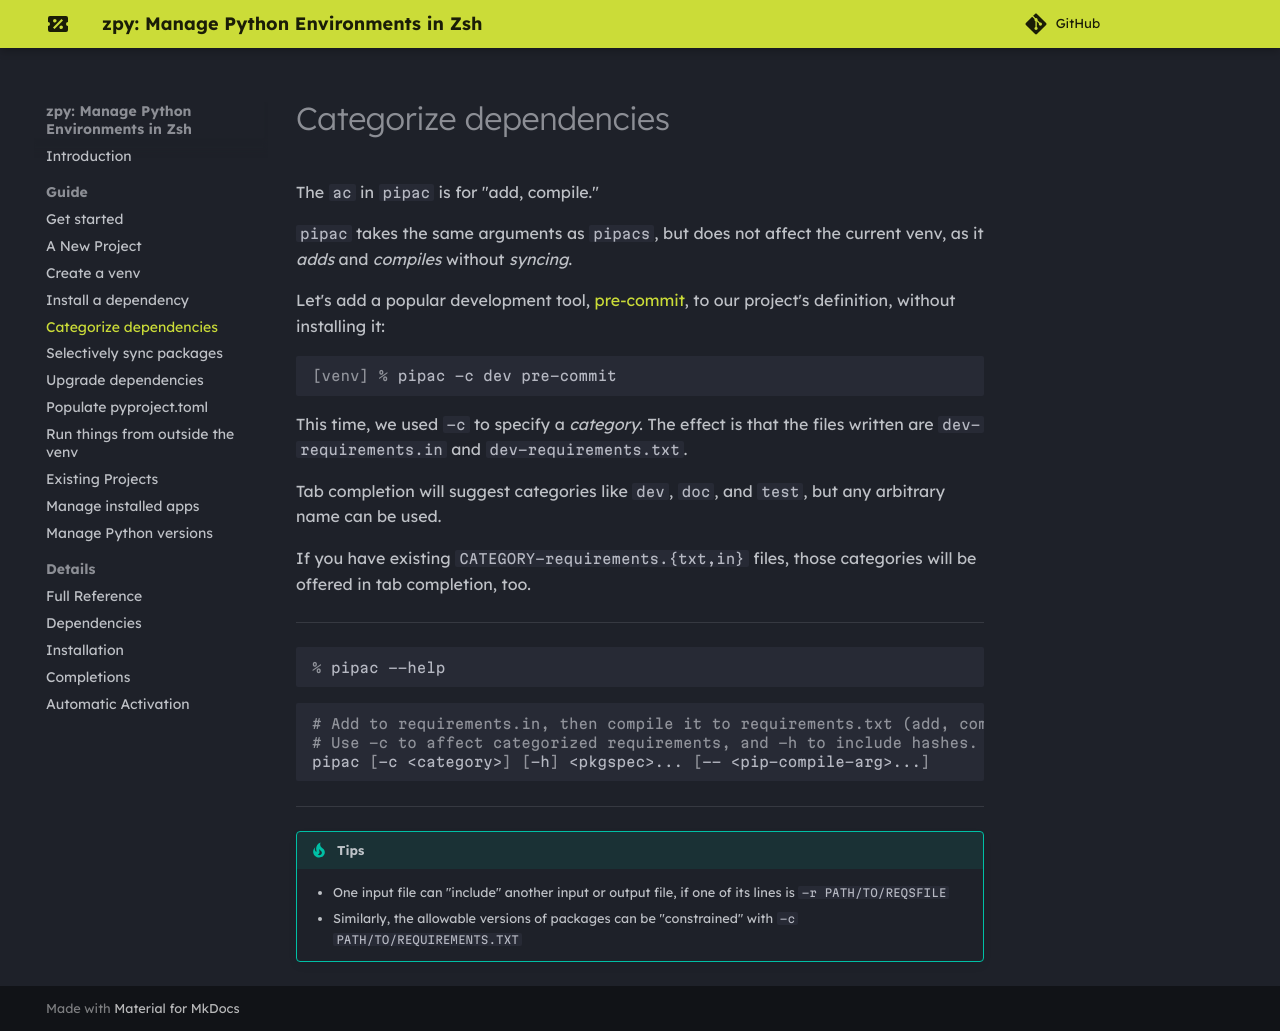

repository: AndydeCleyre/zpy · page: new_proj/pipac/index.html · generator: sphinx

# Categorize dependencies

The `ac` in `pipac` is for "add, compile."

`pipac` takes the same arguments as `pipacs`,
but does not affect the current venv,
as it *adds* and *compiles* without *syncing*.

Let's add a popular development tool,
[pre-commit](https://pre-commit.com/),
to our project's definition,
without installing it:

```console
[venv] % pipac -c dev pre-commit
```

This time, we used `-c` to specify a *category*.
The effect is that the files written are
`dev-requirements.in` and `dev-requirements.txt`.

Tab completion will suggest categories like `dev`, `doc`, and `test`,
but any arbitrary name can be used.

If you have existing `CATEGORY-requirements.{txt,in}` files,
those categories will be offered in tab completion, too.

---

```console
% pipac --help
```
```shell
# Add to requirements.in, then compile it to requirements.txt (add, compile).
# Use -c to affect categorized requirements, and -h to include hashes.
pipac [-c <category>] [-h] <pkgspec>... [-- <pip-compile-arg>...]
```

---

/// tip | Tips

- One input file can "include" another input or output file,
  if one of its lines is `-r PATH/TO/REQSFILE`
- Similarly, the allowable versions of packages can be "constrained" with
  `-c PATH/TO/REQUIREMENTS.TXT`

///
